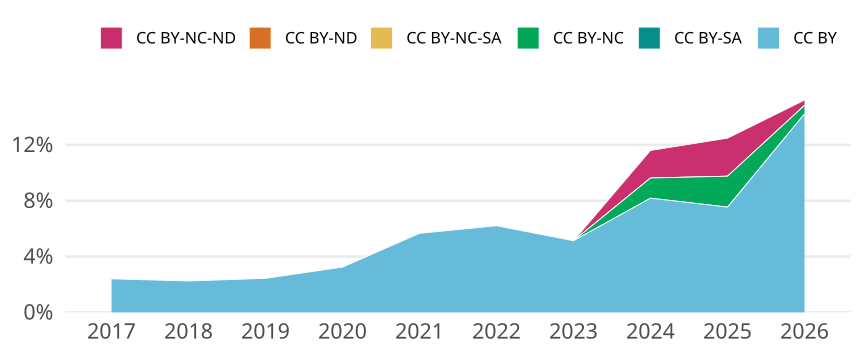

The file beside this chart, header and first rows:
cr_year, cc, cc_total, jn_all, prop
2017, CC BY, 725, 30175, 0.02403
2017, CC BY-SA, 0, NA, 0
2017, CC BY-NC, 0, NA, 0
2017, CC BY-NC-SA, 0, NA, 0
2017, CC BY-ND, 0, NA, 0
2017, CC BY-NC-ND, 0, NA, 0
2018, CC BY, 676, 30049, 0.0225
2018, CC BY-SA, 0, NA, 0
2018, CC BY-NC, 0, NA, 0
2018, CC BY-NC-SA, 0, NA, 0
2018, CC BY-ND, 0, NA, 0
2018, CC BY-NC-ND, 1, 30049, 3.327897766980598e-5
2019, CC BY, 714, 29284, 0.02438
2019, CC BY-SA, 0, NA, 0
2019, CC BY-NC, 0, NA, 0
2019, CC BY-NC-SA, 0, NA, 0
2019, CC BY-ND, 0, NA, 0
2019, CC BY-NC-ND, 0, NA, 0
2020, CC BY, 864, 26630, 0.03244
2020, CC BY-SA, 0, NA, 0
2020, CC BY-NC, 0, NA, 0
2020, CC BY-NC-SA, 0, NA, 0
2020, CC BY-ND, 0, NA, 0
2020, CC BY-NC-ND, 0, NA, 0
2021, CC BY, 1376, 24291, 0.05665
2021, CC BY-SA, 0, NA, 0
2021, CC BY-NC, 0, NA, 0
2021, CC BY-NC-SA, 0, NA, 0
2021, CC BY-ND, 0, NA, 0
2021, CC BY-NC-ND, 0, NA, 0
2022, CC BY, 1785, 28760, 0.06207
2022, CC BY-SA, 0, NA, 0
2022, CC BY-NC, 1, 28760, 3.4770514603616136e-5
2022, CC BY-NC-SA, 0, NA, 0
2022, CC BY-ND, 0, NA, 0
2022, CC BY-NC-ND, 0, NA, 0
2023, CC BY, 2367, 46131, 0.05131
2023, CC BY-SA, 0, NA, 0
2023, CC BY-NC, 0, NA, 0
2023, CC BY-NC-SA, 0, NA, 0
2023, CC BY-ND, 0, NA, 0
2023, CC BY-NC-ND, 0, NA, 0
2024, CC BY, 3294, 40261, 0.08182
2024, CC BY-SA, 0, NA, 0
2024, CC BY-NC, 582, 40261, 0.01446
2024, CC BY-NC-SA, 0, NA, 0
2024, CC BY-ND, 0, NA, 0
2024, CC BY-NC-ND, 796, 40261, 0.01977
2025, CC BY, 2601, 34491, 0.07541
2025, CC BY-SA, 0, NA, 0
2025, CC BY-NC, 764, 34491, 0.02215
2025, CC BY-NC-SA, 0, NA, 0
2025, CC BY-ND, 0, NA, 0
2025, CC BY-NC-ND, 941, 34491, 0.02728
2026, CC BY, 673, 4733, 0.1422
2026, CC BY-SA, 0, NA, 0
2026, CC BY-NC, 29, 4733, 0.006127
2026, CC BY-NC-SA, 0, NA, 0
2026, CC BY-ND, 0, NA, 0
2026, CC BY-NC-ND, 18, 4733, 0.003803
